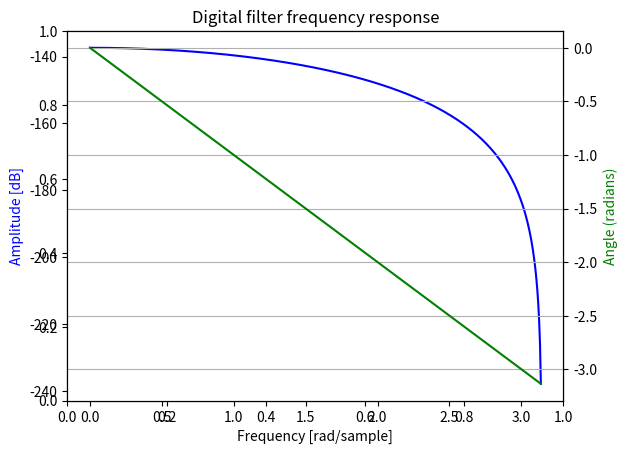

Reproduce this figure in Python.
# -*- coding: utf-8 -*-
"""
RBJ filter coefficient Calculator

Made by S Durbridge

Last Edited: 08/12/2016

Next Task: Write the framework for the coefficient calculator

"""
import numpy as np
from scipy import signal
import matplotlib.pyplot as plt


def sedea_rbj_lpf(fc, fs, Q, gain):
    
    b0 = 1.0
    A = np.sqrt(10**(gain/20))
    w0 = 2 * np.pi * fc / fs
    alpha = np.sin(w0) / (2 * Q)
    
    a0 = A + alpha
    b0 = (1 - np.cos(w0)) / 2
    b1 = 1 - np.cos(w0)
    b2 = (1 - np.cos(w0)) / 2
    a1 = -2 * np.cos(w0)
    a2 = 1 - alpha
    
    b0 /=  a0
    b1 /=  a0
    b2 /=  a0
    a1 /=  a0
    a2 /=  a0
        
    
    coefs = np.array([b0, b1, b2, a0, a1, a2]);    
    return (coefs)
    
def sedea_rbj_hpf(fc, fs, Q, gain):
    
    b0 = 1.0
    A = np.sqrt(10**(gain/20))
    w0 = 2 * np.pi * fc / fs
    alpha = np.sin(w0) / (2 * Q)
    
    a0 = A + alpha
    b0 = (1 + np.cos(w0)) / 2
    b1 = -(1 + np.cos(w0))
    b2 = (1 + np.cos(w0)) / 2
    a1 = -2 * np.cos(w0)
    a2 = 1 - alpha
       
    b0 /=  a0
    b1 /=  a0
    b2 /=  a0
    a1 /=  a0
    a2 /=  a0
    
    coefs = np.array([b0, b1, b2, a0, a1, a2]);    
    return(coefs)

somenums = sedea_rbj_lpf(500, 48000, 3, 90)
    
#b = signal.firwin(80, 0.5, window=('kaiser', 8))
b = np.array([somenums[0], somenums[1], somenums[2]])
a = np.array([somenums[3], somenums[4], somenums[5]])
w, h = signal.freqz(b, a)

fig = plt.figure()
plt.title('Digital filter frequency response')
ax1 = fig.add_subplot(111)

plt.plot(w, 20 * np.log10(abs(h)), 'b')
plt.ylabel('Amplitude [dB]', color='b')
plt.xlabel('Frequency [rad/sample]')

ax2 = ax1.twinx()
angles = np.unwrap(np.angle(h))
plt.plot(w, angles, 'g')
plt.ylabel('Angle (radians)', color='g')
plt.grid()
plt.axis('tight')
plt.show()
